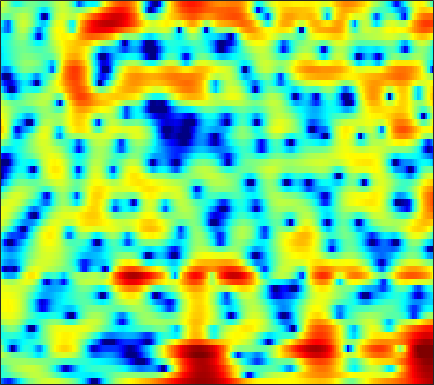

Source data for this figure (header and first rows):
-8.4945, -9.5403, -10.881, -11.658, -11.518, -10.391, -8.7013, -7.3851, -5.7257, -4.2696, -3.0064, -2.1754, -1.2024, -0.37689, 0.15537, 0.76179, 1.2638, 1.5829, 1.9362, 2.208, 2.4063, 2.5126, 2.5952, 2.6149
-3.05, -2.783, -2.416, -2.027, -1.719, -1.292, -0.8464, -0.5071, -0.05761, 0.3763, 0.7845, 1.064, 1.393, 1.658, 1.81, 1.947, 1.999, 1.979, 1.875, 1.676, 1.38, 1.093, 0.624, 0.06037
-3.375, -2.518, -1.563, -0.7738, -0.2691, 0.311, 0.7963, 1.107, 1.46, 1.747, 1.973, 2.103, 2.223, 2.279, 2.279, 2.21, 2.064, 1.899, 1.594, 1.181, 0.6407, 0.1373, -0.6831, -1.708
-0.4046, -0.1444, 0.1521, 0.3903, 0.5342, 0.682, 0.7862, 0.8397, 0.8797, 0.888, 0.8648, 0.8224, 0.7416, 0.6387, 0.5492, 0.424, 0.2998, 0.216, 0.1118, 0.01538, -0.08964, -0.1834, -0.3413, -0.5406
2.03, 1.558, 0.9178, 0.3051, -0.1024, -0.5316, -0.7954, -0.8942, -0.9385, -0.9579, -1.046, -1.197, -1.555, -2.12, -2.687, -3.595, -4.502, -4.963, -4.946, -4.12, -2.825, -1.803, -0.5422, 0.5222
0.5777, -0.8666, -3.319, -6.727, -10.39, -17.18, -14.44, -10.29, -6.828, -4.753, -3.55, -3.071, -2.892, -3.194, -3.745, -4.949, -6.632, -7.931, -8.465, -6.632, -3.918, -2.034, 0.05113, 1.703
-1.858, -2.619, -3.701, -4.767, -5.449, -6.019, -6.086, -5.838, -5.295, -4.718, -4.214, -3.918, -3.624, -3.423, -3.286, -3.089, -2.829, -2.557, -2.042, -1.352, -0.5292, 0.1538, 1.078, 1.958
-3.808, -3.371, -2.965, -2.742, -2.685, -2.711, -2.848, -3.013, -3.325, -3.774, -4.325, -4.776, -5.342, -5.721, -5.749, -5.349, -4.521, -3.721, -2.551, -1.388, -0.2946, 0.4641, 1.373, 2.172
-2.925, -1.793, -0.7571, -0.122, 0.1268, 0.1865, -0.05001, -0.4253, -1.216, -2.403, -4.101, -5.84, -9.234, -15.4, -26.62, -15.8, -9.268, -6.401, -3.714, -1.777, -0.3054, 0.5836, 1.532, 2.262
1.253, 1.638, 2.051, 2.315, 2.393, 2.324, 2.059, 1.72, 1.104, 0.3119, -0.6397, -1.406, -2.406, -3.221, -3.603, -3.689, -3.35, -2.918, -2.235, -1.56, -0.9349, -0.5244, -0.07929, 0.2378
2.876, 3.131, 3.375, 3.5, 3.503, 3.384, 3.123, 2.836, 2.341, 1.725, 1.001, 0.4091, -0.4004, -1.225, -1.828, -2.575, -3.217, -3.612, -3.968, -4.13, -4.066, -3.908, -3.63, -3.377
3.547, 3.826, 4.075, 4.174, 4.16, 4.017, 3.74, 3.437, 2.905, 2.225, 1.392, 0.6577, -0.4814, -1.821, -2.983, -4.796, -6.98, -8.879, -11.53, -13.08, -12.19, -10.67, -8.719, -7.184
3.636, 3.881, 4.085, 4.156, 4.128, 3.977, 3.693, 3.399, 2.878, 2.212, 1.393, 0.653, -0.518, -1.92, -3.155, -5.099, -7.429, -9.456, -12.27, -13.95, -13.04, -11.54, -9.579, -8.011
3.407, 3.548, 3.647, 3.66, 3.618, 3.481, 3.25, 3.019, 2.626, 2.12, 1.49, 0.9346, 0.07406, -0.9164, -1.742, -2.906, -4.097, -4.968, -5.969, -6.684, -7.065, -7.147, -7.036, -6.752
3.301, 3.247, 3.145, 3.038, 2.944, 2.838, 2.741, 2.659, 2.526, 2.325, 2.029, 1.747, 1.247, 0.5744, -0.03224, -0.9881, -2.094, -2.983, -4.227, -5.43, -6.448, -6.984, -7.329, -7.316
2.942, 2.408, 1.795, 1.352, 1.164, 1.134, 1.338, 1.619, 2.103, 2.627, 3.067, 3.272, 3.336, 3.12, 2.729, 1.871, 0.5574, -0.7776, -3.222, -6.716, -11.61, -15.05, -12.99, -9.686
-2.083, -4.288, -6.409, -7.063, -7.018, -7.104, -6.794, -5.632, -3.079, -0.4429, 1.735, 2.952, 4.097, 4.737, 4.896, 4.705, 4.035, 3.222, 1.737, -0.1202, -2.013, -2.918, -3.067, -2.558
-8.746, -12.5, -15.69, -14.6, -13.86, -14.59, -16.13, -14.66, -9.76, -5.593, -2.575, -0.864, 0.8779, 2.091, 2.706, 3.212, 3.367, 3.321, 3.099, 2.741, 2.342, 2.087, 1.773, 1.518
-5.399, -6.425, -7.473, -8.09, -8.321, -8.262, -7.809, -7.188, -6.04, -4.626, -3.164, -2.137, -0.878, 0.1872, 0.8453, 1.542, 2.067, 2.338, 2.569, 2.679, 2.697, 2.641, 2.515, 2.335
-4.687, -5.372, -6.133, -6.66, -6.882, -6.86, -6.529, -6.106, -5.344, -4.455, -3.463, -2.684, -1.677, -0.7483, -0.1015, 0.6624, 1.321, 1.732, 2.168, 2.487, 2.69, 2.761, 2.773, 2.674
-5.533, -6.586, -7.925, -8.975, -9.366, -9.296, -8.649, -7.93, -6.83, -5.666, -4.526, -3.663, -2.558, -1.502, -0.7442, 0.1909, 1.008, 1.551, 2.167, 2.64, 2.972, 3.138, 3.231, 3.177
-6.137, -8.314, -12.36, -18.9, -24.08, -17.9, -13.36, -11.26, -9.31, -7.776, -6.399, -5.403, -4.048, -2.658, -1.647, -0.3787, 0.7674, 1.519, 2.376, 3.057, 3.545, 3.792, 3.933, 3.884
-2.686, -4.206, -6.453, -8.626, -9.678, -10.26, -10.28, -10.32, -10.69, -11.27, -11.09, -10.05, -7.768, -5.282, -3.591, -1.624, 0.02921, 1.094, 2.279, 3.225, 3.933, 4.296, 4.555, 4.551
1.172, 0.3751, -0.8192, -2.076, -3.059, -4.486, -6.138, -7.705, -10.49, -14.89, -19.45, -16.73, -11.45, -7.863, -5.865, -3.724, -1.939, -0.7559, 0.6335, 1.816, 2.788, 3.356, 3.908, 4.163
2.857, 2.393, 1.638, 0.7403, -0.04001, -1.17, -2.481, -3.561, -5.006, -6.376, -7.434, -7.954, -8.247, -8.294, -8.115, -7.452, -6.206, -5.003, -3.253, -1.574, -0.1323, 0.776, 1.765, 2.472
3.502, 3.295, 2.907, 2.368, 1.872, 1.091, 0.172, -0.6027, -1.771, -3.062, -4.597, -5.919, -8.165, -11.4, -15.21, -23.97, -16.73, -11.84, -7.74, -4.998, -2.98, -1.766, -0.4797, 0.5618
3.234, 3.294, 3.262, 3.1, 2.887, 2.46, 1.897, 1.37, 0.4977, -0.5486, -1.808, -2.914, -4.614, -6.471, -7.798, -8.924, -8.781, -8.113, -6.927, -5.781, -4.708, -3.912, -2.825, -1.705
1.854, 2.26, 2.669, 2.938, 3.039, 3.042, 2.872, 2.643, 2.209, 1.61, 0.8843, 0.2459, -0.6592, -1.632, -2.359, -3.305, -4.244, -4.972, -6.102, -7.46, -8.844, -9.285, -8.109, -5.723
-0.8645, -0.04514, 0.8751, 1.59, 2.013, 2.441, 2.68, 2.749, 2.722, 2.521, 2.189, 1.857, 1.309, 0.6429, 0.06964, -0.8356, -1.97, -3, -4.833, -7.439, -11.25, -13.93, -11.42, -6.953
-4.9, -3.818, -2.51, -1.366, -0.6237, 0.1883, 0.8235, 1.17, 1.455, 1.58, 1.53, 1.416, 1.139, 0.7874, 0.4678, 0.01624, -0.5004, -0.9329, -1.524, -2.063, -2.39, -2.402, -1.984, -1.196
-10.28, -8.85, -6.94, -5.173, -4.011, -2.752, -1.746, -1.175, -0.6636, -0.3838, -0.3222, -0.4045, -0.5928, -0.8251, -0.9627, -1.033, -0.9178, -0.7377, -0.3838, 0.03214, 0.5001, 0.8724, 1.377, 1.863
-18.27, -14.51, -11.03, -8.469, -6.955, -5.234, -3.937, -3.219, -2.558, -2.328, -2.48, -2.876, -3.717, -4.795, -5.459, -5.596, -4.515, -3.221, -1.455, 0.1092, 1.389, 2.176, 3.013, 3.617
-15.43, -14.62, -13.05, -11.08, -9.583, -7.618, -5.979, -5.009, -4.108, -3.748, -3.968, -4.575, -6.261, -9.439, -13.96, -21.11, -10.59, -6.276, -2.593, -0.08445, 1.707, 2.711, 3.701, 4.363
-16.63, -19.76, -22.89, -17.98, -14.12, -10.39, -7.843, -6.393, -5.053, -4.174, -3.77, -3.716, -3.901, -4.204, -4.307, -3.983, -2.975, -1.897, -0.368, 1.04, 2.21, 2.921, 3.616, 4.069
-11.3, -12.69, -13.54, -12.32, -10.78, -8.647, -6.84, -5.736, -4.51, -3.575, -2.84, -2.409, -1.891, -1.435, -1.061, -0.4888, 0.1558, 0.6794, 1.377, 2.038, 2.597, 2.924, 3.239, 3.373
-4.275, -4.766, -5.194, -5.335, -5.229, -4.944, -4.464, -4.067, -3.482, -2.874, -2.226, -1.732, -1.08, -0.4312, 0.04214, 0.653, 1.24, 1.631, 2.092, 2.443, 2.671, 2.74, 2.715, 2.535
0.5088, -0.1017, -0.9422, -1.804, -2.407, -3.131, -3.685, -3.886, -3.865, -3.442, -2.772, -2.147, -1.296, -0.4151, 0.2039, 0.9705, 1.643, 2.07, 2.512, 2.757, 2.786, 2.66, 2.246, 1.616
4.301, 3.413, 1.993, 0.2595, -1.326, -3.795, -6.662, -8.494, -8.943, -7.315, -5.388, -4.132, -2.685, -1.411, -0.509, 0.6416, 1.657, 2.322, 2.978, 3.35, 3.361, 3.108, 2.347, 1.016
5.924, 4.979, 3.394, 1.356, -0.5852, -3.912, -8.358, -12.17, -13.28, -10.34, -8.41, -7.707, -7.061, -6.162, -4.911, -2.867, -0.8133, 0.4866, 1.813, 2.672, 3.051, 3, 2.513, 1.441
4.974, 4.258, 3.069, 1.634, 0.4097, -1.357, -3.18, -4.39, -5.864, -7.182, -8.906, -10.96, -16.3, -33.09, -15.98, -8.646, -4.632, -2.597, -0.6673, 0.5963, 1.352, 1.625, 1.699, 1.5
3.803, 3.311, 2.515, 1.598, 0.8472, -0.1984, -1.248, -2.055, -3.097, -4.164, -5.275, -6.056, -6.857, -6.912, -6.285, -4.889, -3.275, -2.191, -0.9786, -0.09552, 0.4865, 0.7506, 0.8778, 0.8726
3.003, 2.591, 1.986, 1.332, 0.8508, 0.2132, -0.347, -0.7709, -1.231, -1.63, -1.917, -2.059, -2.089, -1.944, -1.689, -1.213, -0.6589, -0.2442, 0.2449, 0.5943, 0.7405, 0.7148, 0.4732, -0.009317
2.139, 1.615, 0.8865, 0.1945, -0.2336, -0.6319, -0.8585, -0.8525, -0.761, -0.5694, -0.3241, -0.1336, 0.1373, 0.43, 0.643, 0.968, 1.262, 1.477, 1.697, 1.806, 1.737, 1.51, 0.9326, -0.1397
-0.4116, -1.407, -2.915, -4.398, -5.337, -5.792, -5.287, -4.433, -3.227, -2.121, -1.263, -0.7502, -0.2566, 0.1153, 0.3286, 0.5692, 0.8489, 1.082, 1.407, 1.709, 1.933, 1.984, 1.839, 1.424
-4.761, -6.391, -9.198, -13.34, -18.8, -30.08, -15.25, -11.11, -7.594, -5.437, -4.08, -3.46, -3.095, -3.166, -3.367, -3.716, -3.737, -3.415, -2.513, -1.369, -0.2665, 0.4728, 1.263, 1.887
-8.236, -9.986, -12.12, -13.58, -13.93, -13.25, -11.4, -9.673, -7.622, -6.031, -5.029, -4.75, -4.997, -6.153, -7.795, -11.53, -17.52, -15.67, -9.377, -5.499, -2.982, -1.608, -0.1246, 1.068
-10.87, -14.98, -25.88, -20.77, -15.13, -10.89, -8.051, -6.56, -4.919, -3.743, -3.078, -2.928, -3.201, -4.028, -5.036, -6.657, -7.785, -7.594, -6.107, -4.449, -3.146, -2.444, -1.692, -0.9009
-6.881, -7.957, -8.844, -8.447, -7.416, -5.677, -4.007, -2.919, -1.738, -0.8782, -0.3413, -0.1165, -0.07104, -0.2466, -0.4809, -0.827, -1.178, -1.379, -1.635, -2.018, -2.774, -3.736, -5.994, -9.168
-4.94, -4.754, -4.434, -3.928, -3.419, -2.667, -1.872, -1.258, -0.5897, -0.05492, 0.3276, 0.5229, 0.6297, 0.6116, 0.5218, 0.325, 0.0439, -0.2247, -0.7019, -1.36, -2.329, -3.275, -4.905, -6.427
-5.216, -4.581, -3.858, -3.196, -2.721, -2.123, -1.587, -1.207, -0.784, -0.4522, -0.223, -0.1244, -0.08152, -0.1501, -0.2379, -0.4162, -0.6153, -0.7762, -0.9964, -1.218, -1.424, -1.533, -1.542, -1.29
-4.892, -4.31, -3.587, -2.946, -2.51, -1.962, -1.49, -1.214, -0.8898, -0.6867, -0.6101, -0.6454, -0.7774, -1.006, -1.216, -1.504, -1.746, -1.858, -1.869, -1.721, -1.397, -1.089, -0.5623, 0.08701
-4.208, -3.81, -3.263, -2.715, -2.289, -1.728, -1.187, -0.8478, -0.5218, -0.3672, -0.4209, -0.604, -1.063, -1.72, -2.349, -3.238, -4.039, -4.381, -4.313, -3.636, -2.599, -1.713, -0.5578, 0.5306
-4.31, -4.122, -3.89, -3.43, -2.901, -2.022, -1.074, -0.4164, 0.2171, 0.5554, 0.5342, 0.2643, -0.5153, -1.831, -3.259, -5.923, -9.812, -13.41, -13.06, -8.346, -4.784, -2.772, -0.6693, 0.9485
-5.537, -6.49, -8.461, -9.518, -8.052, -4.816, -2.142, -0.6214, 0.8045, 1.589, 1.828, 1.653, 0.9821, -0.2605, -1.539, -3.804, -6.395, -8.08, -8.347, -6.441, -4.059, -2.446, -0.458, 1.198
-4.005, -5.383, -8.07, -9.846, -8.167, -4.539, -1.707, -0.1124, 1.304, 2.137, 2.475, 2.421, 2.007, 1.206, 0.3887, -0.9978, -2.561, -3.7, -5.045, -5.848, -5.689, -4.602, -2.544, -0.4048
-0.1885, -0.6022, -1.062, -1.181, -1.007, -0.4491, 0.2876, 0.7788, 1.363, 1.779, 1.948, 1.915, 1.595, 0.9844, 0.286, -0.9392, -2.638, -4.345, -7.607, -13.72, -29.12, -13.6, -6.727, -2.87
1.704, 1.409, 0.9751, 0.5282, 0.2501, -0.01835, -0.1206, -0.1368, 0.01441, 0.2173, 0.3932, 0.4661, 0.4024, 0.1265, -0.2438, -0.9295, -1.922, -2.798, -4.086, -5.116, -5.393, -4.809, -3.425, -1.781
2.859, 2.365, 1.473, 0.338, -0.6235, -1.965, -3.093, -3.443, -3.292, -2.614, -1.777, -1.245, -0.7013, -0.4363, -0.3898, -0.5538, -0.8702, -1.164, -1.536, -1.78, -1.759, -1.559, -1.02, -0.272
